Photos from the image-classification dataset "new622" in the GitHub repository ztlmememe/Phase-Detection-Methods-for-Alzheimer-s-disease-. Its 4 classes are: mild demented, moderate demented, non demented, very mild demented.

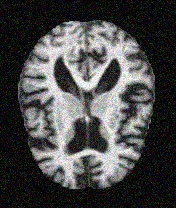
Label: mild demented

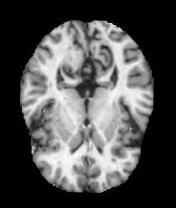
Label: non demented

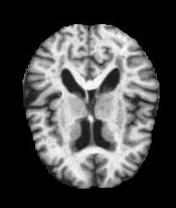
Label: non demented

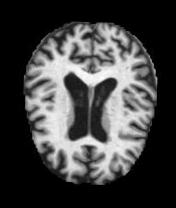
Label: mild demented

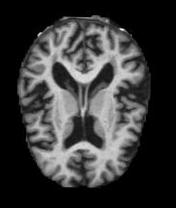
Label: very mild demented

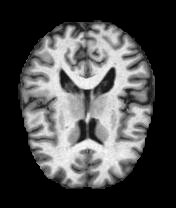
Label: very mild demented
